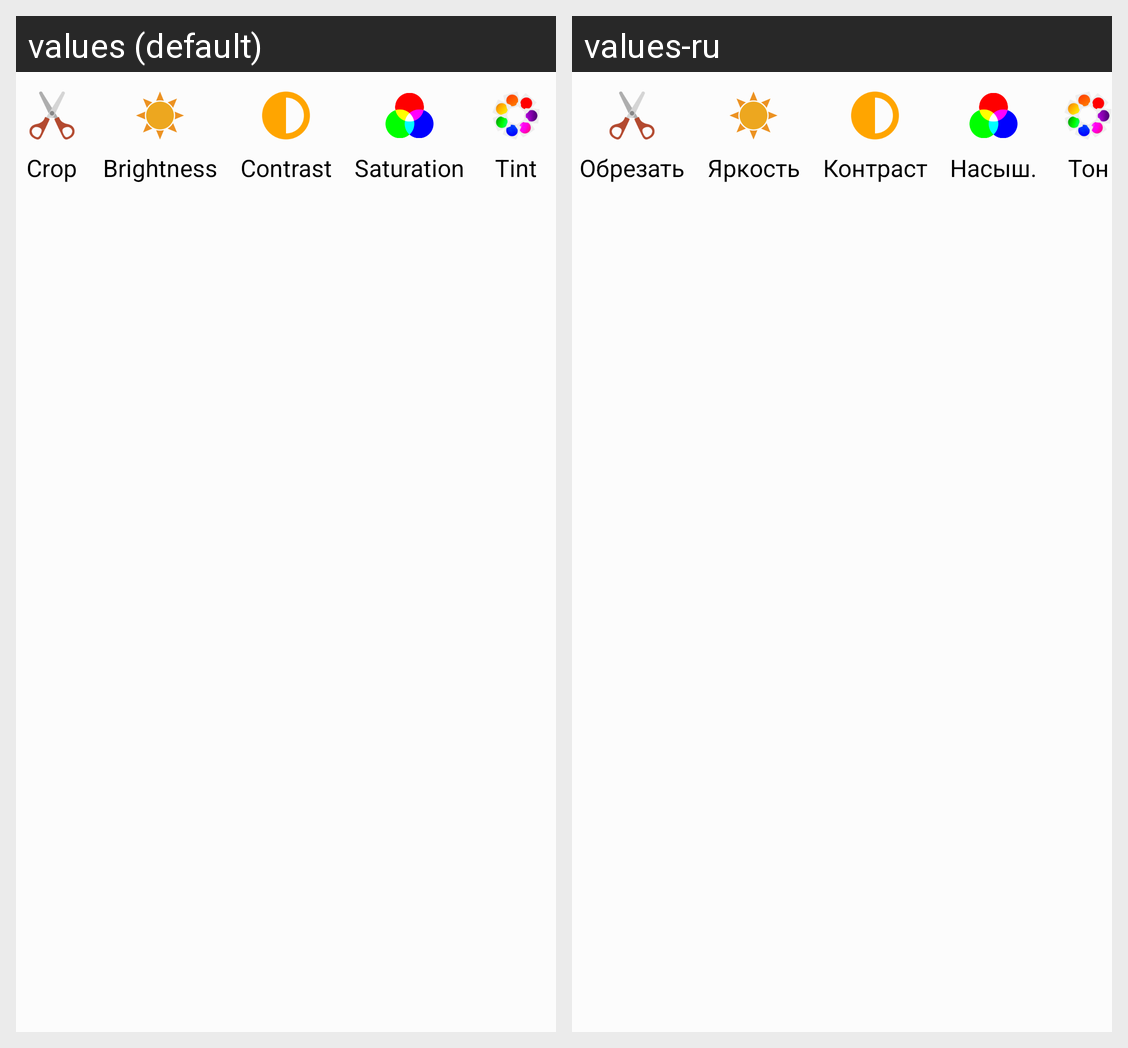

The Android screen above is rendered under two locales of the same app. Produce the string resources it draws, with the default and per-locale values.
Android screen res/layout/photo_edit_holder_filters.xml rendered under 2 locales, left to right: values (default), values-ru. Device: Nexus 5 (rendered at 1080×1920; each locale shown at half size, 540×960, under a caption strip naming it); theme AppTheme.
Strings drawn on this screen, with the default value and each locale's value (text and hints the layout hard-codes, and strings that could not be matched under every locale, appear in the picture but are not listed):

photo_edit_effect20
  values: Crop
  values-ru: Обрезать

photo_edit_effect1
  values: Brightness
  values-ru: Яркость

photo_edit_effect19
  values: Contrast
  values-ru: Контраст

photo_edit_effect18
  values: Saturation
  values-ru: Насыш.

photo_edit_effect4
  values: Tint
  values-ru: Тон
